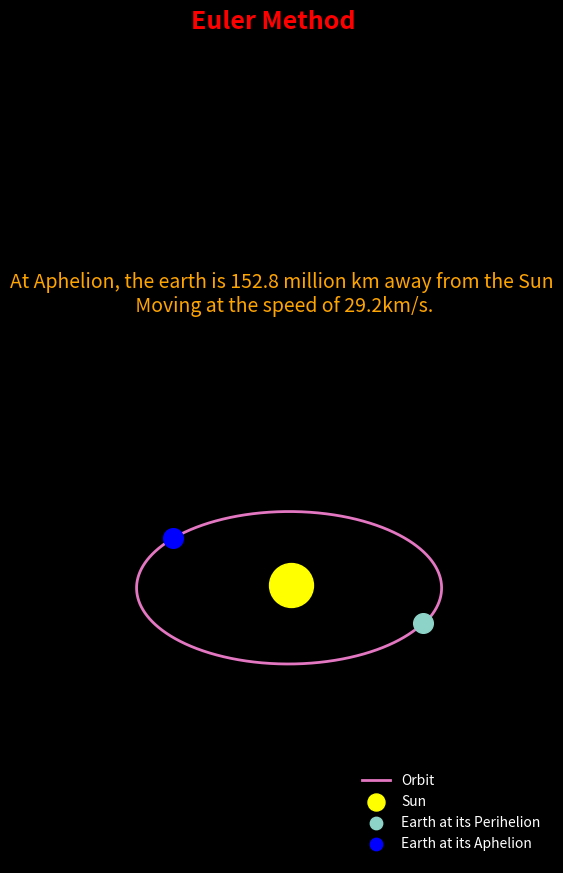

Recreate this plot in Python.
# Problem Statement
# Create a simulation to track the orbit of the Earth around the Sun for a period of 1 year.

# Use Euler and Runge - Kutta method of 4th order (RK4) for this task.

# Find the distance from Earth to Sun at Apogee using Euler and RK4 method and compare it with the original.

# Given Equations 

# Acc of the earth due to gravity of the sun
# a = (-GM/|r|^3)* r_vec

# Ordinary differnetial equation(ode)  for position
# dr/dt =v

# ode for velecity 
# dr/dt =a

# Itial Cndition
# Earth is at its Perihelion (closest to Sun)

# imports 
import numpy as np 
import matplotlib.pyplot as plt


# Constants
G = 6.6743e-11
M_sun = 1.989e30  # in kg

# Intial position and velocity of the earth
r_0 = np.array([147.1e9, 0])  # m
v_0 = np.array([0, -30.29e3]) #m/s

# Time steps and total time for simulation 
dt = 3600 # secs
t_max = 3.154e7 # secs


# Time  array to be used in numerical solution 
t = np.arange ( 0, t_max , dt) # arrange the time from 0 to value of t_max at an interval of value in dt
print (t.astype('int32'))

# intialize arrays to store positions and velocities at all the time steps
r = np.empty(shape=(len(t), 2))
v = np.empty(shape=(len(t), 2))

# set the initial conditions for position and velocity
r[0], v[0] = r_0 , v_0

# choosing the numerical method integration
method_integration = 'euler'

#Define the function that gets us the accn vector when passeed in the position vector
def accn(r):
     return (-G*M_sun / np.linalg.norm(r)**3) * r

#Euler Integration 
def euler_method(r,v,accn,dt):

     """Ordinary differnetial equation(ode)  for position
     dr/dt =v
     r_new = r_old  + V*dt

     # ode for velecity 
     dr/dt =a
     v_new = v_old  + a (r_old)*dt

     #Parameter
     #r: empty array for position of size t
     #v: empty array for velocity of size t
     #accn: func to calculate the accn at given position
     #dt: time step for the simulation
     This function will update the empty arrays for rand v with the simulated data"""

     for i in range(1, len(t)):
          r[i] = r[i-1] + v[i-1] * dt
          v[i] = v[i-1] + accn(r[i-1]) *dt  
     

# RK4 Integration
def rk4_method(r, v, accn, dt):
     """Ordinary differnetial equation(ode)  for position
     dr/dt =v
     r_new = r_old  + dt/6 (k1r + 2*k2r +2*k3r +k4r)

     # ode for velecity 
     dr/dt =a
     v_new = v_old  + dt/6(k1v +2*k2V +2*k3v +k4v)

     #Parameter
     #r: empty array for position of size t
     #v: empty array for velocity of size t
     #accn: func to calculate the accn at given position
     #dt: time step for the simulation
     This function will update the empty arrays for rand v with the simulated data
     Mrthod to calculate the steps 
     step1: - 0
     k1v = accn(r[i-1])
     k1r = v[i-1]

     step2: - dt/2 using step 1
     k2v = accn(r[i-1] + k1r *dt/2 )
     k2r =  v[i-1] + k1v * dt/2

     step3: - dt/2 using step 2
     k3v =accn(r[i-1] + k2r * dt/2)
     k3r = v[i-1] + k2v * dt/2
      
     step 4 :- dt using step 3
     k4v = accn (r[i-1] + k3r * dt)
     k4r = v[i-1] + k3v * dt

     this function will update the empthy arrays for r and v with the simulated data

     """

     for i in range (1 , len(r)): 
         # step1: - 0
          k1v = accn(r[i-1])
          k1r = v[i-1]

          #step2: - dt/2 using step 1
          k2v = accn(r[i-1] + k1r *dt/2 )
          k2r =  v[i-1] + k1v * dt/2

          #step3: - dt/2 using step 2
          k3v =accn(r[i-1] + k2r * dt/2)
          k3r = v[i-1] + k2v * dt/2
          
          #step 4 :- dt using step 3
          k4v = accn (r[i-1] + k3r * dt)
          k4r = v[i-1] + k3v * dt

          # update the r and v
          v[i] = v[i-1]+ dt/6 * (k1v +2*k2v + 2*k3v + k4v )

          r[i] = r[i-1]+ dt/6 * (k1r +2*k2r + 2*k3r + k4r)

def numerical_integration ( r, v, accn, dt, method):
     """this function will apply the numerical)integratrion based on the method choosen 
     if the method is euler or rk4, the respective method will be implemented
     eles it will raise an error or exception
     Parameters
     #r: empty array for position of size t
     #v: empty array for velocity of size t
     #accn: func to calculate the accn at given position
     #dt: time step for the simulation"""

     if method.lower()== "euler":
          euler_method(r,v,accn,dt)
     elif method.lower()=="rk4":
          rk4_method(r,v,accn,dt)
     else:
          raise Exception (f'You can either choose "euler" or "rk4". Your current input for the method is:- {method}')
     

#call the numerical integration
numerical_integration( r, v, accn , dt , method=method_integration)

# Find the point at which Earth is at its Aphelion ( point at ehich the earth is farthest away from the sun)
sizes = np.array([np.linalg.norm(position) for position in r])
pos_aphelion= np.max(sizes)
arg_aphelion = np.argmax(sizes)
vel_aphelion = np.linalg.norm(v[arg_aphelion])

print(pos_aphelion/1e9, vel_aphelion/1e3)

#Plotting the simulated data on 3d axis 
plt.style.use('dark_background')
plt.figure(figsize=(7, 12))
plt.subplot(projection='3d')
suptitle_str = "RK4" if method_integration == 'rk4' else 'Euler'
plt.suptitle(suptitle_str + ' Method', color="r", fontsize=18, weight='bold')
plt.title(f"At Aphelion, the earth is {round(pos_aphelion/1e9, 1)} million km away from the Sun\n Moving at the speed of {round(vel_aphelion/1e3, 1)}km/s.", fontsize =14, color='orange')
plt.plot(r[:, 0], r[:, 1], color='tab:pink', lw=2, label='Orbit')
plt.scatter (0,0, color='yellow' , s=1000, label = 'Sun')
plt.scatter (r[0,0], r[0,1], s=200 , label='Earth at its Perihelion')
plt.scatter(r[arg_aphelion,0], r[arg_aphelion, 1], s =200, label = 'Earth at its Aphelion', color= 'blue')
legend = plt.legend(loc='lower right', frameon=False)
legend.legend_handles[1]._sizes = [150]
legend.legend_handles[2]._sizes = [80]
legend.legend_handles[3]._sizes = [80]
plt.axis('off')
plt.show()
